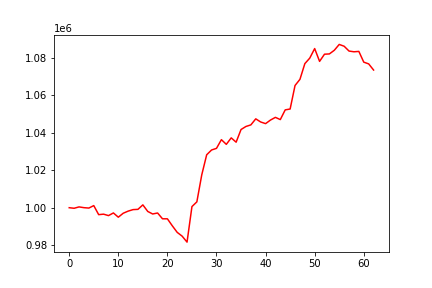

Data behind this chart, as committed beside it:
, 0
0, 1000000
1, 999699
2, 1000427
3, 1000019
4, 999810
5, 1001125
6, 996298
7, 996552
8, 995789
9, 997204
10, 994938
11, 997051
12, 998173
13, 998981
14, 999123
15, 1001511
16, 997996
17, 996652
18, 997183
19, 994087
20, 994076
21, 990343
22, 986836
23, 984837
24, 981645
25, 1000600
26, 1003117
27, 1017535
28, 1028227
29, 1030792
30, 1031659
31, 1036293
32, 1033797
33, 1037246
34, 1034951
35, 1041707
36, 1043331
37, 1044175
38, 1047398
39, 1045726
40, 1044844
41, 1046755
42, 1048189
43, 1047006
44, 1052189
45, 1052642
46, 1065185
47, 1068470
48, 1076857
49, 1079791
50, 1084884
51, 1078058
52, 1081881
53, 1082029
54, 1083980
55, 1087085
56, 1086132
57, 1083554
58, 1083171
59, 1083367
... 3 more rows
